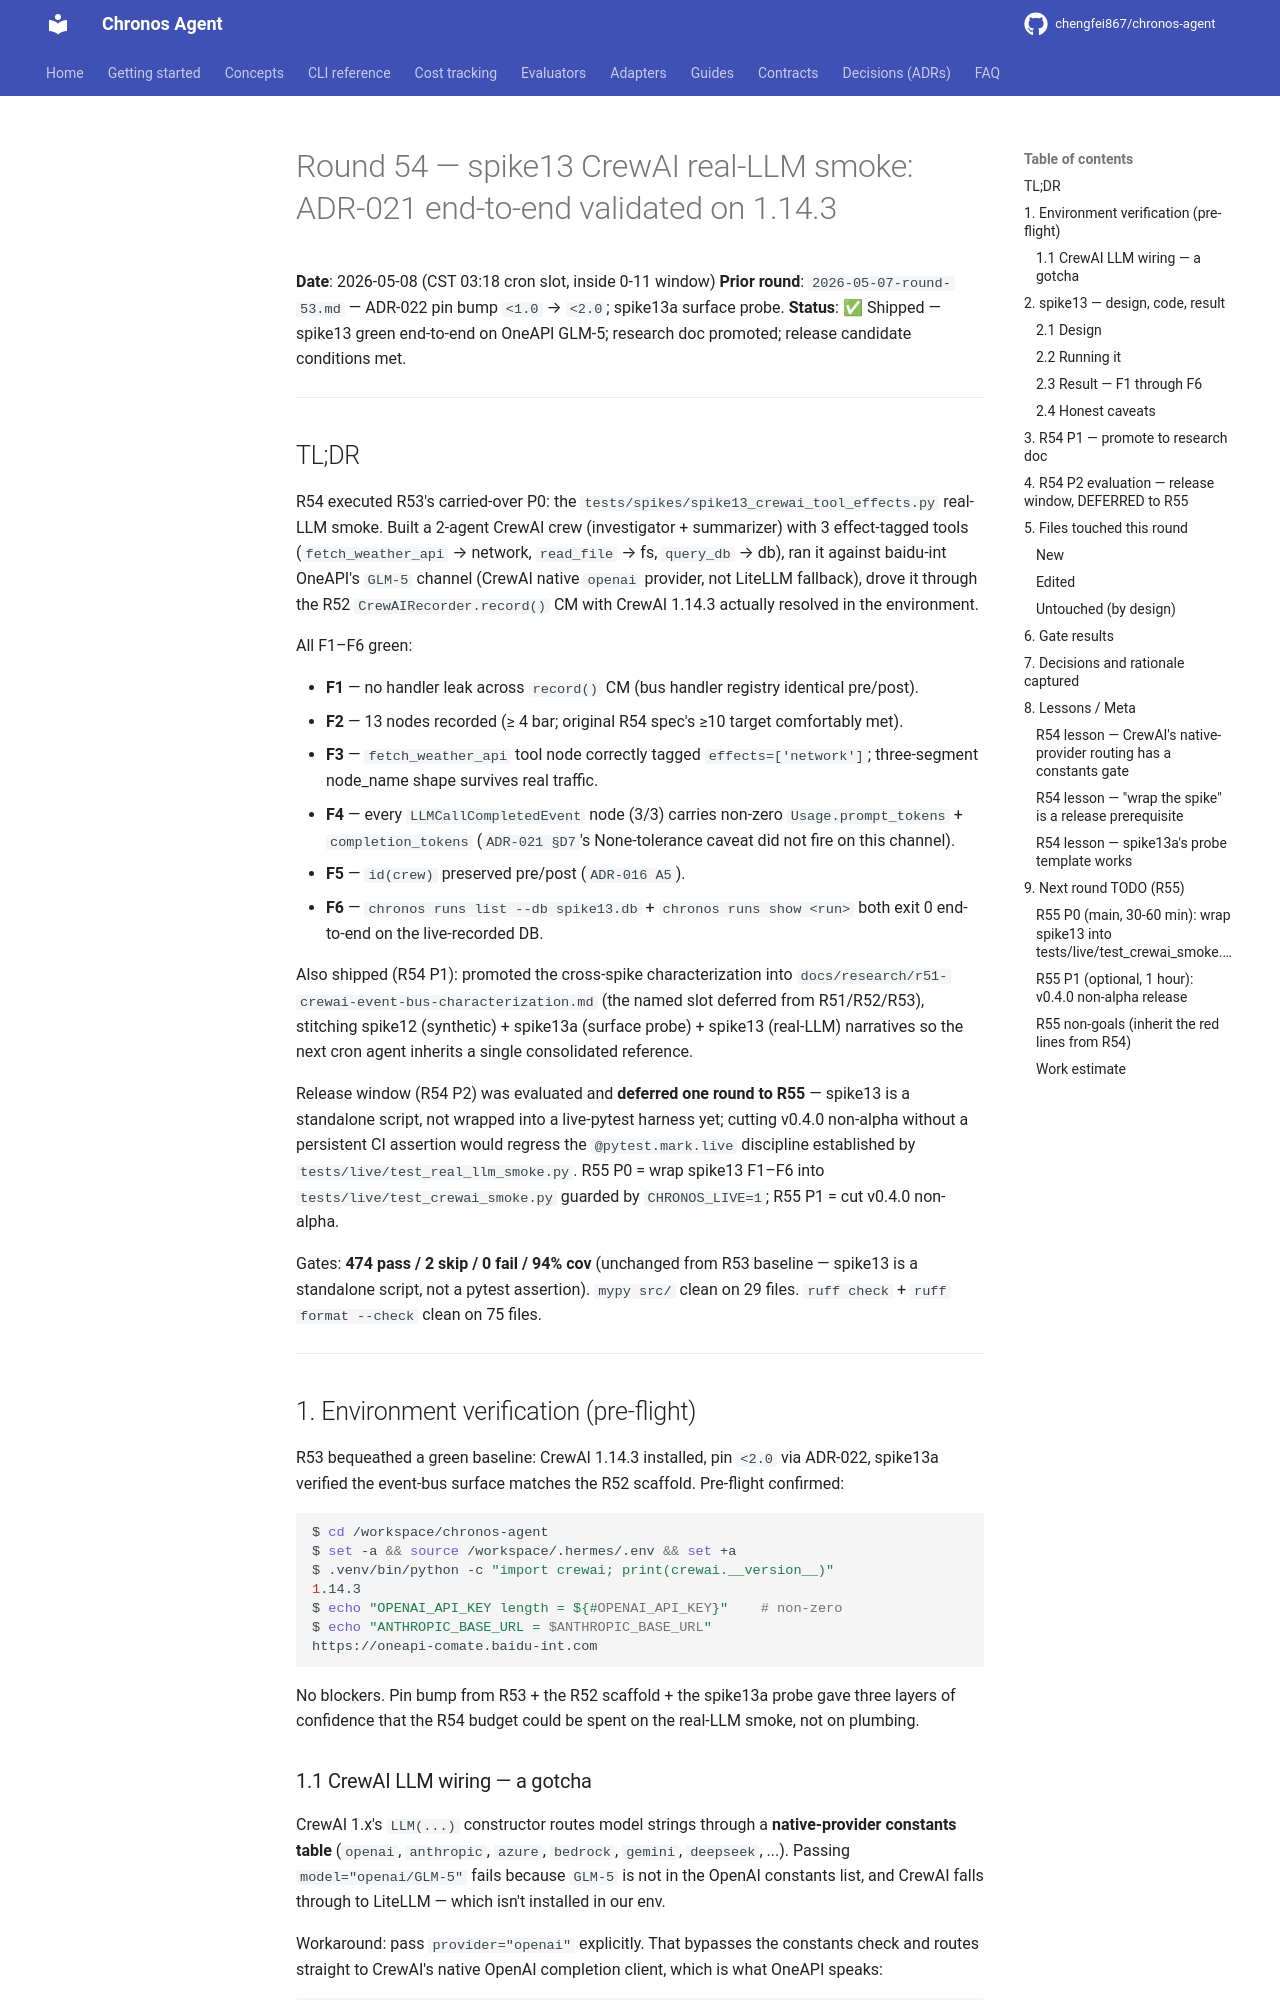

repository: chengfei867/chronos-agent · page: progress/2026-05-08-round-54/index.html · generator: mkdocs

# Round 54 — spike13 CrewAI real-LLM smoke: ADR-021 end-to-end validated on 1.14.3

**Date**: 2026-05-08 (CST 03:18 cron slot, inside 0-11 window)
**Prior round**: `2026-05-07-round-53.md` — ADR-022 pin bump `<1.0` → `<2.0`; spike13a surface probe.
**Status**: ✅ Shipped — spike13 green end-to-end on OneAPI GLM-5; research doc promoted; release candidate conditions met.

---

## TL;DR

R54 executed R53's carried-over P0: the `tests/spikes/spike13_crewai_tool_effects.py` real-LLM smoke. Built a 2-agent CrewAI crew (investigator + summarizer) with 3 effect-tagged tools (`fetch_weather_api` → network, `read_file` → fs, `query_db` → db), ran it against baidu-int OneAPI's `GLM-5` channel (CrewAI native `openai` provider, not LiteLLM fallback), drove it through the R52 `CrewAIRecorder.record()` CM with CrewAI 1.14.3 actually resolved in the environment.

All F1–F6 green:

- **F1** — no handler leak across `record()` CM (bus handler registry identical pre/post).
- **F2** — 13 nodes recorded (≥ 4 bar; original R54 spec's ≥10 target comfortably met).
- **F3** — `fetch_weather_api` tool node correctly tagged `effects=['network']`; three-segment node_name shape survives real traffic.
- **F4** — every `LLMCallCompletedEvent` node (3/3) carries non-zero `Usage.prompt_tokens` + `completion_tokens` (`ADR-021 §D7`'s None-tolerance caveat did not fire on this channel).
- **F5** — `id(crew)` preserved pre/post (`ADR-016 A5`).
- **F6** — `chronos runs list --db spike13.db` + `chronos runs show <run>` both exit 0 end-to-end on the live-recorded DB.

Also shipped (R54 P1): promoted the cross-spike characterization into `docs/research/r51-crewai-event-bus-characterization.md` (the named slot deferred from R51/R52/R53), stitching spike12 (synthetic) + spike13a (surface probe) + spike13 (real-LLM) narratives so the next cron agent inherits a single consolidated reference.

Release window (R54 P2) was evaluated and **deferred one round to R55** — spike13 is a standalone script, not wrapped into a live-pytest harness yet; cutting v0.4.0 non-alpha without a persistent CI assertion would regress the `@pytest.mark.live` discipline established by `tests/live/test_real_llm_smoke.py`. R55 P0 = wrap spike13 F1–F6 into `tests/live/test_crewai_smoke.py` guarded by `CHRONOS_LIVE=1`; R55 P1 = cut v0.4.0 non-alpha.

Gates: **474 pass / 2 skip / 0 fail / 94% cov** (unchanged from R53 baseline — spike13 is a standalone script, not a pytest assertion). `mypy src/` clean on 29 files. `ruff check` + `ruff format --check` clean on 75 files.

---

## 1. Environment verification (pre-flight)

R53 bequeathed a green baseline: CrewAI 1.14.3 installed, pin `<2.0` via ADR-022, spike13a verified the event-bus surface matches the R52 scaffold. Pre-flight confirmed:

```bash
$ cd /workspace/chronos-agent
$ set -a && source /workspace/.hermes/.env && set +a
$ .venv/bin/python -c "import crewai; print(crewai.__version__)"
1.14.3
$ echo "OPENAI_API_KEY length = ${#OPENAI_API_KEY}"    # non-zero
$ echo "ANTHROPIC_BASE_URL = $ANTHROPIC_BASE_URL"
https://oneapi-comate.baidu-int.com
```

No blockers. Pin bump from R53 + the R52 scaffold + the spike13a probe gave three layers of confidence that the R54 budget could be spent on the real-LLM smoke, not on plumbing.
